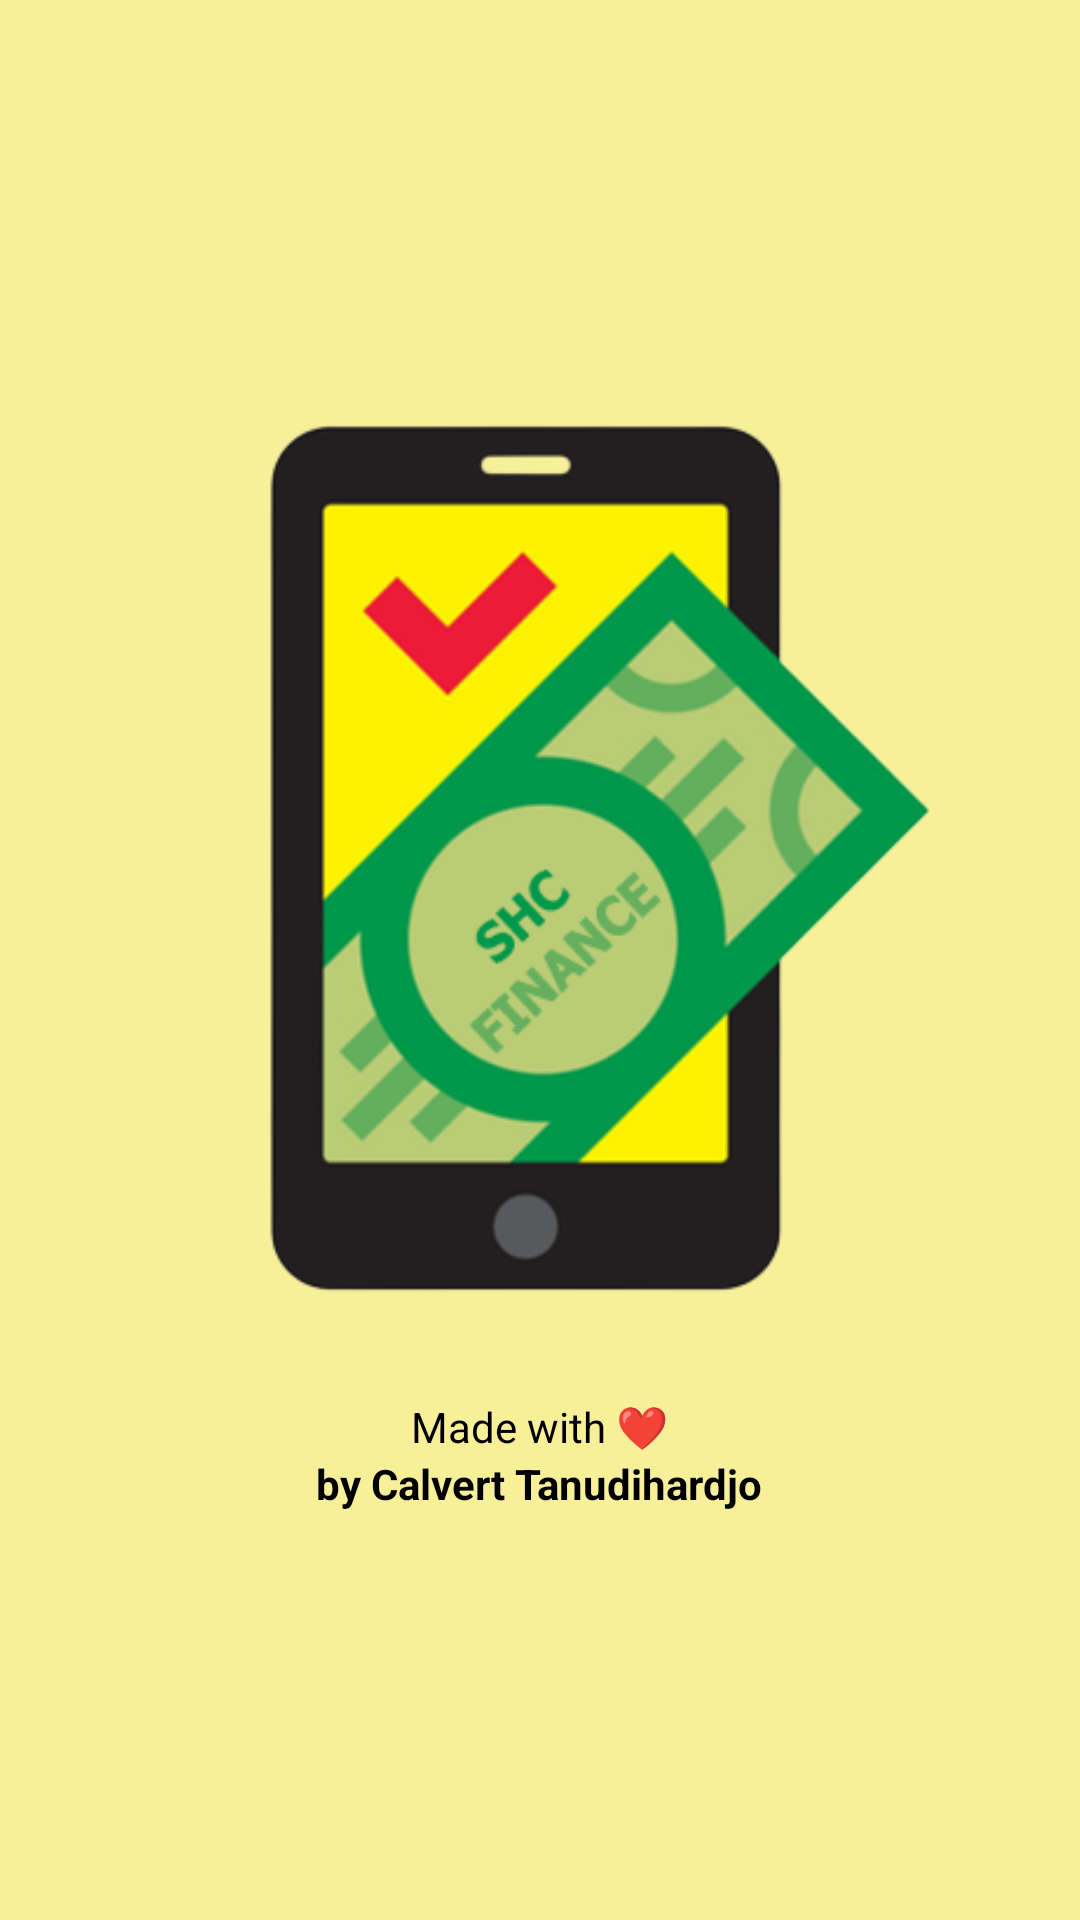

Write the Android layout XML for this screen, with the resource values it uses.
<!-- AndroidManifest.xml: application theme Theme.SHCFinance -->
<!-- res/layout/activity_splash_screen.xml -->
<?xml version="1.0" encoding="utf-8"?>
<LinearLayout xmlns:android="http://schemas.android.com/apk/res/android"
    xmlns:app="http://schemas.android.com/apk/res-auto"
    xmlns:tools="http://schemas.android.com/tools"
    android:layout_width="match_parent"
    android:layout_height="match_parent"
    android:gravity="center"
    android:orientation="vertical"
    android:background="#f7f099"
    tools:context=".splash_screen">

    <ImageView
        android:id="@+id/imageView"
        android:layout_width="300dp"
        android:layout_height="300dp"
        android:layout_marginStart="20dp"
        android:layout_gravity="center"
        app:srcCompat="@drawable/logo_shcfinance" />

    <TextView
        android:id="@+id/textView"
        android:layout_width="wrap_content"
        android:layout_height="wrap_content"
        android:layout_marginTop="30dp"
        android:textColor="#000000"
        android:text="Made with ❤️" />

    <TextView
        android:id="@+id/textView2"
        android:layout_width="wrap_content"
        android:layout_height="wrap_content"
        android:textColor="#000000"
        android:textStyle="bold"
        android:text="by Calvert Tanudihardjo" />
</LinearLayout>
<!-- resources referenced by this layout -->
<resources>
  <!-- drawable logo_shcfinance: png bitmap (drawable-v24, 462502 bytes) -->
  <style name="Theme.SHCFinance" parent="Theme.MaterialComponents.DayNight.NoActionBar">
          
          <item name="colorPrimary">@color/purple_500</item>
          <item name="colorPrimaryVariant">@color/purple_700</item>
          <item name="colorOnPrimary">@color/white</item>
          
          <item name="colorSecondary">@color/teal_200</item>
          <item name="colorSecondaryVariant">@color/teal_700</item>
          <item name="colorOnSecondary">@color/black</item>
          
          <item name="android:statusBarColor" tools:targetApi="l">?attr/colorPrimaryVariant</item>
          
      </style>
  <!-- not gathered from this repository: default colours our renderer supplied (Android Studio template values) -->
  <color name="purple_500">#FF6200EE</color>
  <color name="purple_700">#FF3700B3</color>
  <color name="teal_200">#FF03DAC5</color>
  <color name="teal_700">#FF018786</color>
  <color name="black">#FF000000</color>
  <color name="white">#FFFFFFFF</color>
</resources>
